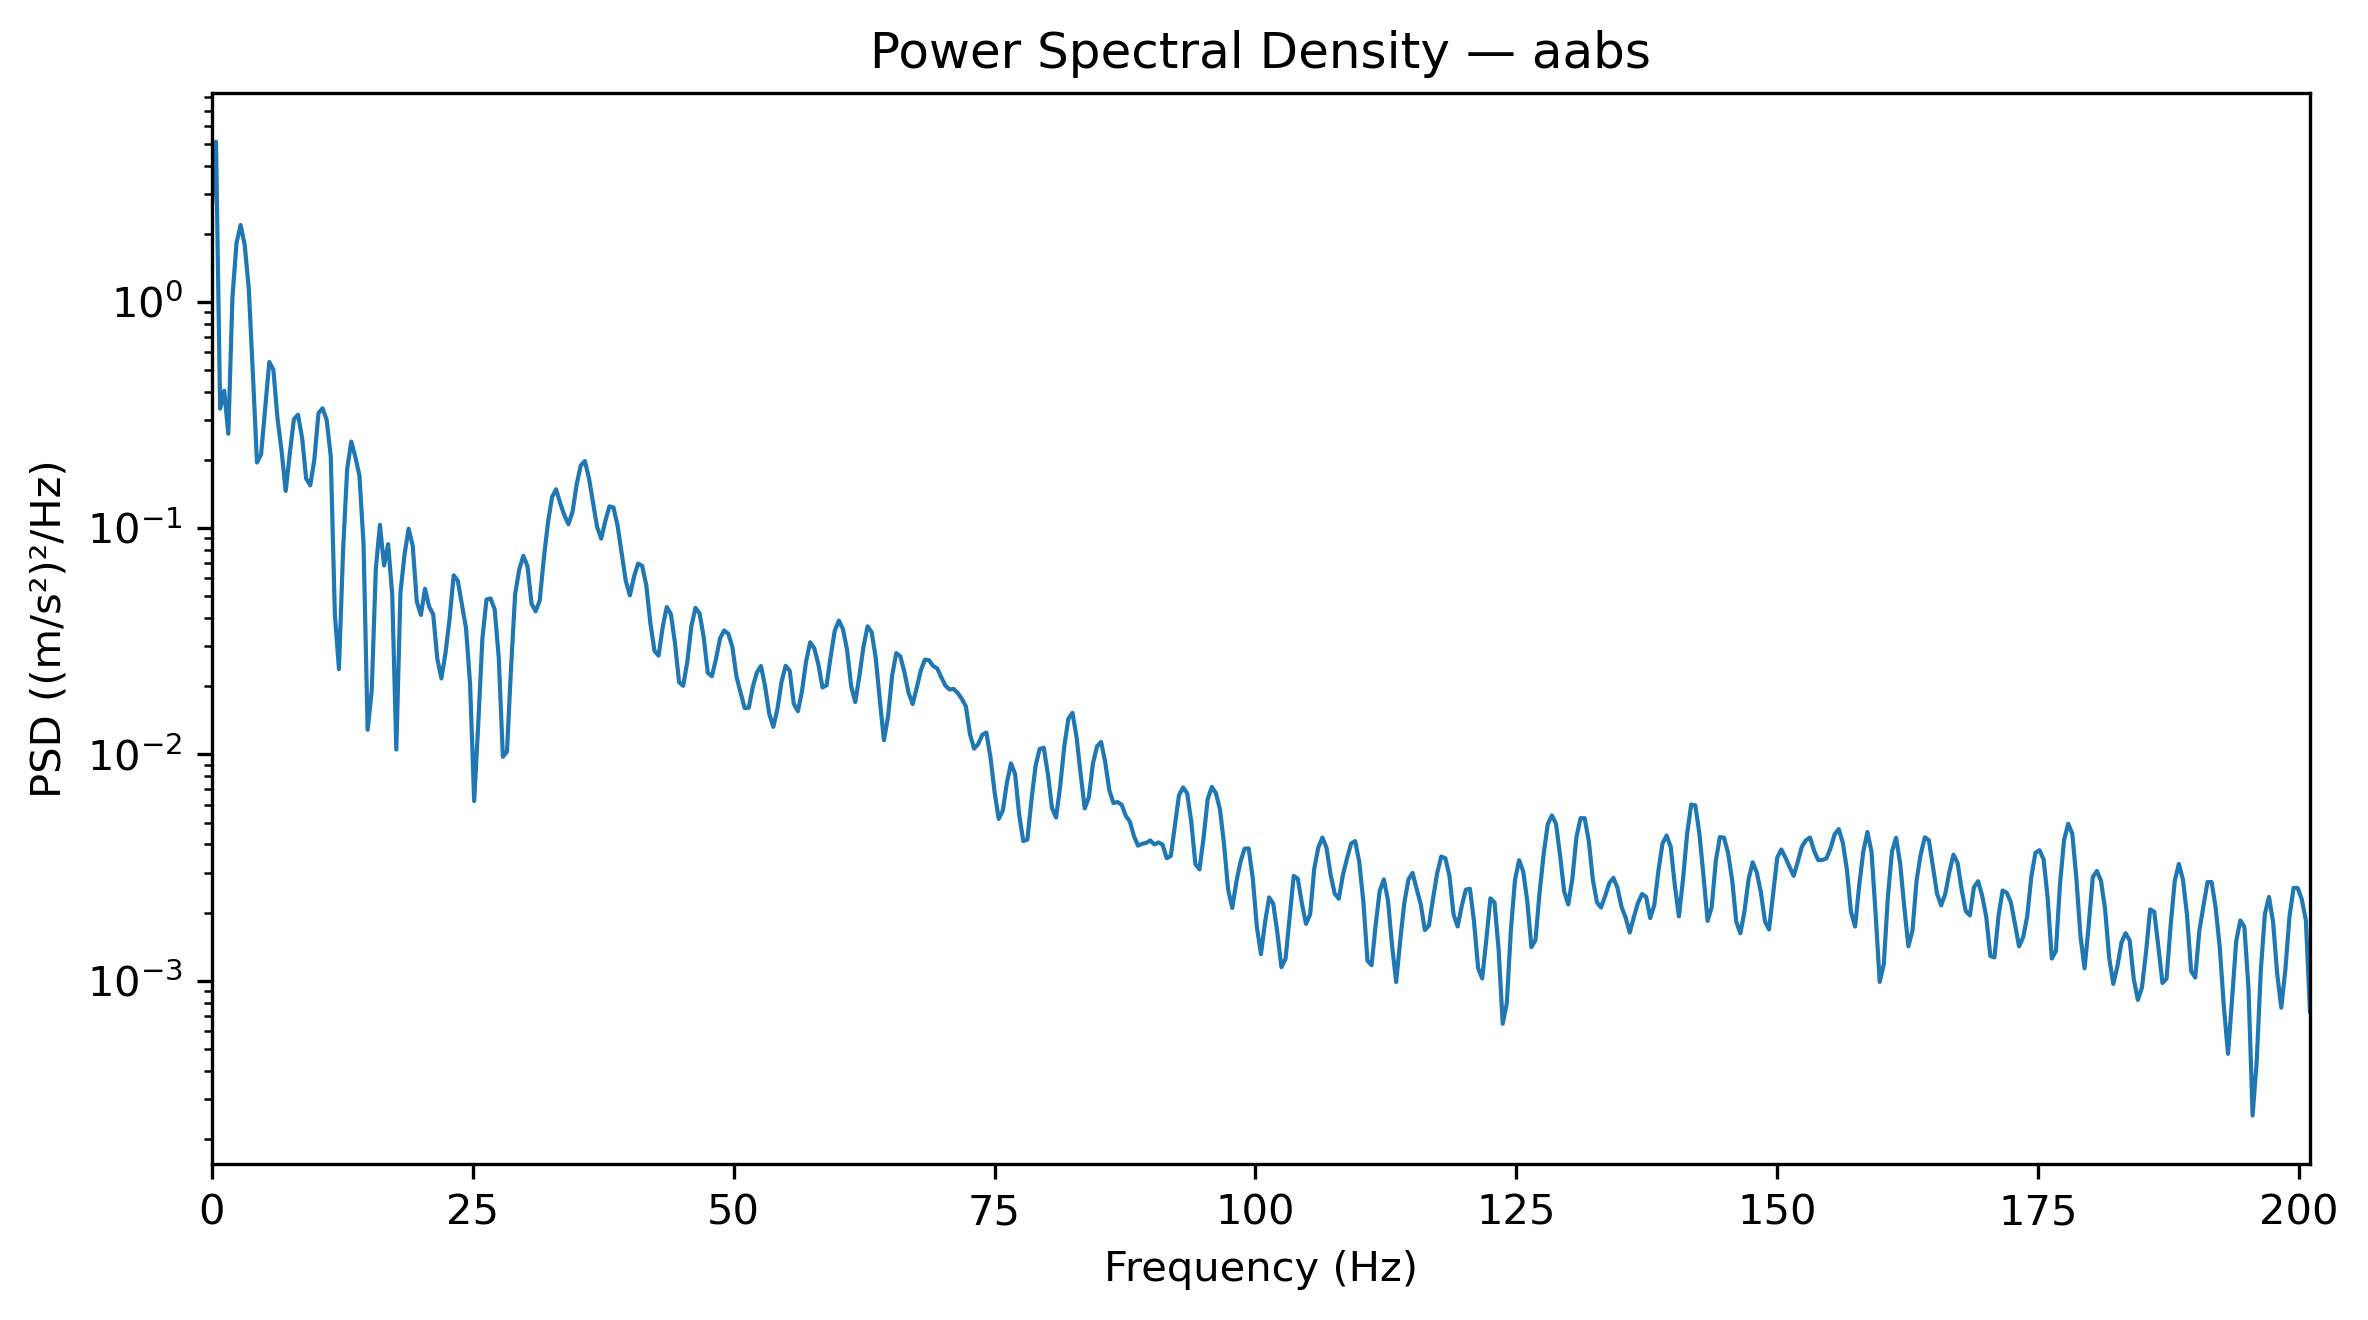

Data behind this chart, as committed beside it:
Frequency_Hz, PSD_(m_s2)^2_per_Hz
0.0, 2.667
0.3927, 5.097
0.7854, 0.3373
1.178, 0.404
1.571, 0.2613
1.963, 1.039
2.356, 1.82
2.749, 2.184
3.141, 1.784
3.534, 1.137
3.927, 0.4777
4.319, 0.1949
4.712, 0.2117
5.105, 0.3395
5.497, 0.5419
5.89, 0.501
6.283, 0.3058
6.675, 0.2192
7.068, 0.146
7.461, 0.2133
7.854, 0.3026
8.246, 0.317
8.639, 0.2511
9.032, 0.1654
9.424, 0.1545
9.817, 0.2011
10.21, 0.3218
10.6, 0.3383
10.99, 0.3007
11.39, 0.2074
11.78, 0.04155
12.17, 0.02381
12.57, 0.07926
12.96, 0.1822
13.35, 0.2411
13.74, 0.2063
14.14, 0.1704
14.53, 0.08497
14.92, 0.01285
15.31, 0.01915
15.71, 0.06628
16.1, 0.1034
16.49, 0.06832
16.89, 0.08495
17.28, 0.05084
17.67, 0.01051
18.06, 0.05162
18.46, 0.07649
18.85, 0.09936
19.24, 0.08375
19.63, 0.04731
20.03, 0.04131
20.42, 0.05395
20.81, 0.04498
21.2, 0.04161
21.6, 0.02645
21.99, 0.02167
22.38, 0.02806
22.78, 0.03976
23.17, 0.06187
... 453 more rows
